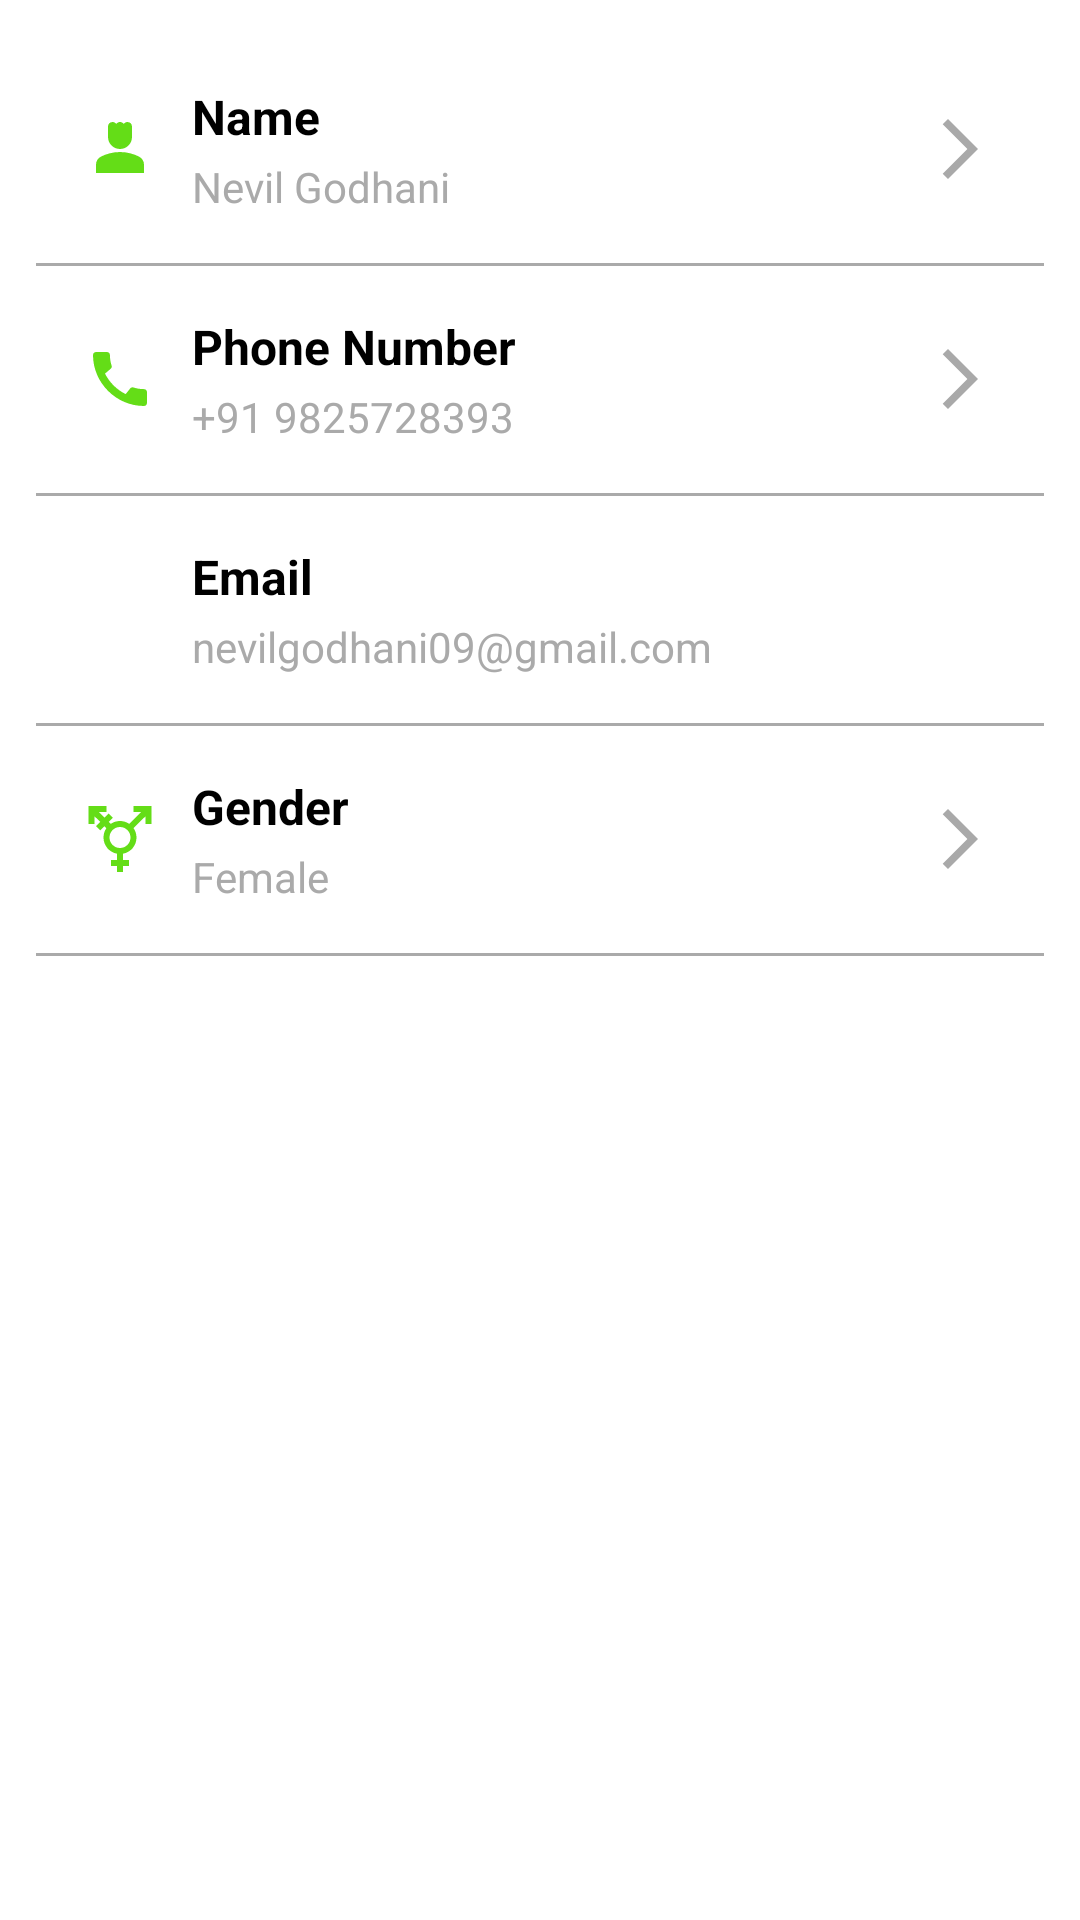

Reconstruct the res/layout file that produces this screen, plus the resources it refers to.
<!-- AndroidManifest.xml: application theme Theme.ParkEasy -->
<!-- res/layout/fragment_profile.xml -->
<?xml version="1.0" encoding="utf-8"?>
<LinearLayout xmlns:android="http://schemas.android.com/apk/res/android"
    android:layout_width="match_parent"
    android:layout_height="match_parent"
    android:orientation="vertical"
    android:background="@android:color/white"
    android:padding="12dp">

    
    <LinearLayout
        android:layout_width="match_parent"
        android:layout_height="wrap_content"
        android:orientation="horizontal"
        android:padding="16dp"
        android:id="@+id/name_linear"
        android:background="?android:attr/selectableItemBackground">

        <ImageView
            android:layout_width="24dp"
            android:layout_height="24dp"
            android:layout_gravity="center_vertical"
            android:src="@drawable/baseline_person_24" />

        <LinearLayout
            android:layout_width="0dp"
            android:layout_height="wrap_content"
            android:layout_weight="1"
            android:orientation="vertical"
            android:paddingStart="12dp">

            <TextView
                android:layout_width="wrap_content"
                android:layout_height="wrap_content"
                android:text="Name"
                android:textColor="@android:color/black"
                android:textSize="16sp"
                android:textStyle="bold" />

            <TextView
                android:id="@+id/tv_name"
                android:layout_marginTop="3dp"
                android:layout_width="wrap_content"
                android:layout_height="wrap_content"
                android:text="Nevil Godhani"
                android:textColor="@android:color/darker_gray"
                android:textSize="14sp" />
        </LinearLayout>

        <ImageView
            android:layout_width="24dp"
            android:layout_height="24dp"
            android:layout_gravity="center_vertical"
            android:src="@drawable/baseline_arrow_forward_24" />
    </LinearLayout>

    <View
        android:layout_width="match_parent"
        android:layout_height="1dp"
        android:background="@android:color/darker_gray" />

    
    <LinearLayout
        android:layout_width="match_parent"
        android:layout_height="wrap_content"
        android:orientation="horizontal"
        android:padding="16dp"
        android:id="@+id/phone_linear"
        android:background="?android:attr/selectableItemBackground">

        <ImageView
            android:layout_width="24dp"
            android:layout_height="24dp"
            android:layout_gravity="center_vertical"
            android:src="@drawable/baseline_call_24" />

        <LinearLayout
            android:layout_width="0dp"
            android:layout_height="wrap_content"
            android:layout_weight="1"
            android:orientation="vertical"
            android:paddingStart="12dp">

            <TextView
                android:layout_width="wrap_content"
                android:layout_height="wrap_content"
                android:text="Phone Number"
                android:textColor="@android:color/black"
                android:textSize="16sp"
                android:textStyle="bold" />

            <TextView
                android:id="@+id/tv_phone"
                android:layout_marginTop="3dp"
                android:layout_width="wrap_content"
                android:layout_height="wrap_content"
                android:text="+91 9825728393"
                android:textColor="@android:color/darker_gray"
                android:textSize="14sp" />
        </LinearLayout>

        <ImageView
            android:layout_width="24dp"
            android:layout_height="24dp"
            android:layout_gravity="center_vertical"
            android:src="@drawable/baseline_arrow_forward_24" />
    </LinearLayout>

    <View
        android:layout_width="match_parent"
        android:layout_height="1dp"
        android:background="@android:color/darker_gray" />

    
    <LinearLayout
        android:layout_width="match_parent"
        android:layout_height="wrap_content"
        android:orientation="horizontal"
        android:padding="16dp"
        android:background="?android:attr/selectableItemBackground">

        <ImageView
            android:layout_width="24dp"
            android:layout_height="24dp"
            android:layout_gravity="center_vertical"
            android:src="@drawable/baseline_email_24" />

        <LinearLayout
            android:layout_width="0dp"
            android:layout_height="wrap_content"
            android:layout_weight="1"
            android:orientation="vertical"
            android:paddingStart="12dp">

            <TextView
                android:layout_width="wrap_content"
                android:layout_height="wrap_content"
                android:text="Email"
                android:textColor="@android:color/black"
                android:textSize="16sp"
                android:textStyle="bold" />

            <TextView
                android:id="@+id/tv_email"
                android:layout_marginTop="3dp"
                android:layout_width="wrap_content"
                android:layout_height="wrap_content"
                android:text="nevilgodhani09@gmail.com"
                android:textColor="@android:color/darker_gray"
                android:textSize="14sp" />
        </LinearLayout>

    </LinearLayout>

    <View
        android:layout_width="match_parent"
        android:layout_height="1dp"
        android:background="@android:color/darker_gray" />

    
    <LinearLayout
        android:layout_width="match_parent"
        android:layout_height="wrap_content"
        android:orientation="horizontal"
        android:id="@+id/gender_Linear"
        android:padding="16dp"
        android:background="?android:attr/selectableItemBackground">

        <ImageView
            android:layout_width="24dp"
            android:layout_height="24dp"
            android:layout_gravity="center_vertical"
            android:src="@drawable/baseline_gender_24" />

        <LinearLayout
            android:layout_width="0dp"
            android:layout_height="wrap_content"
            android:layout_weight="1"
            android:orientation="vertical"
            android:paddingStart="12dp">

            <TextView
                android:layout_width="wrap_content"
                android:layout_height="wrap_content"
                android:text="Gender"
                android:textColor="@android:color/black"
                android:textSize="16sp"
                android:textStyle="bold" />

            <TextView
                android:id="@+id/tv_gender"
                android:layout_marginTop="3dp"
                android:layout_width="wrap_content"
                android:layout_height="wrap_content"
                android:text="Female"
                android:textColor="@android:color/darker_gray"
                android:textSize="14sp" />
        </LinearLayout>

        <ImageView
            android:layout_width="24dp"
            android:layout_height="24dp"
            android:layout_gravity="center_vertical"
            android:src="@drawable/baseline_arrow_forward_24" />
    </LinearLayout>

    <View
        android:layout_width="match_parent"
        android:layout_height="1dp"
        android:background="@android:color/darker_gray" />

</LinearLayout>
<!-- resources referenced by this layout -->
<resources>
  <!-- drawable baseline_arrow_forward_24 (drawable) -->
  <vector xmlns:android="http://schemas.android.com/apk/res/android" android:autoMirrored="true" android:height="20dp" android:tint="@color/gray" android:viewportHeight="24" android:viewportWidth="24" android:width="20dp">
        
      <path android:fillColor="@android:color/white" android:pathData="M6.23,20.23l1.77,1.77l10,-10l-10,-10l-1.77,1.77l8.23,8.23z"/>
      
  </vector>
  <!-- drawable baseline_call_24 (drawable) -->
  <vector xmlns:android="http://schemas.android.com/apk/res/android" android:height="24dp" android:tint="@color/main" android:viewportHeight="24" android:viewportWidth="24" android:width="24dp">
        
      <path android:fillColor="@android:color/white" android:pathData="M20.01,15.38c-1.23,0 -2.42,-0.2 -3.53,-0.56 -0.35,-0.12 -0.74,-0.03 -1.01,0.24l-1.57,1.97c-2.83,-1.35 -5.48,-3.9 -6.89,-6.83l1.95,-1.66c0.27,-0.28 0.35,-0.67 0.24,-1.02 -0.37,-1.11 -0.56,-2.3 -0.56,-3.53 0,-0.54 -0.45,-0.99 -0.99,-0.99H4.19C3.65,3 3,3.24 3,3.99 3,13.28 10.73,21 20.01,21c0.71,0 0.99,-0.63 0.99,-1.18v-3.45c0,-0.54 -0.45,-0.99 -0.99,-0.99z"/>
      
  </vector>
  <!-- drawable baseline_gender_24 (drawable) -->
  <vector xmlns:android="http://schemas.android.com/apk/res/android" android:height="24dp" android:tint="@color/main" android:viewportHeight="24" android:viewportWidth="24" android:width="24dp">
        
      <path android:fillColor="@android:color/white" android:pathData="M12,8c1.93,0 3.5,1.57 3.5,3.5S13.93,15 12,15s-3.5,-1.57 -3.5,-3.5S10.07,8 12,8zM16.53,8.38l3.97,-3.96V7h2V1h-6v2h2.58l-3.97,3.97C14.23,6.36 13.16,6 12,6c-1.16,0 -2.23,0.36 -3.11,0.97L8.24,6.32l1.41,-1.41L8.24,3.49L6.82,4.9L4.92,3H7.5V1h-6v6h2V4.42l1.91,1.9L3.99,7.74l1.41,1.41l1.41,-1.41l0.65,0.65C6.86,9.27 6.5,10.34 6.5,11.5c0,2.7 1.94,4.94 4.5,5.41L11,19H9v2h2v2h2v-2h2v-2h-2l0,-2.09c2.56,-0.47 4.5,-2.71 4.5,-5.41C17.5,10.34 17.14,9.27 16.53,8.38z"/>
      
  </vector>
  <!-- drawable baseline_person_24 (drawable) -->
  <vector xmlns:android="http://schemas.android.com/apk/res/android" android:height="24dp" android:tint="@color/main" android:viewportHeight="24" android:viewportWidth="24" android:width="24dp">
        
      <path android:fillColor="@color/main" android:pathData="M18.39,14.56C16.71,13.7 14.53,13 12,13c-2.53,0 -4.71,0.7 -6.39,1.56C4.61,15.07 4,16.1 4,17.22V20h16v-2.78C20,16.1 19.39,15.07 18.39,14.56z"/>
        
      <path android:fillColor="@color/main" android:pathData="M12,12c2.21,0 4,-1.79 4,-4c0,-1.37 0,-3.5 0,-3.5C16,3.67 15.33,3 14.5,3c-0.52,0 -0.98,0.27 -1.25,0.67C12.98,3.27 12.52,3 12,3s-0.98,0.27 -1.25,0.67C10.48,3.27 10.02,3 9.5,3C8.67,3 8,3.67 8,4.5c0,0 0,2.12 0,3.5C8,10.21 9.79,12 12,12z"/>
      
  </vector>
  <style name="Theme.ParkEasy" parent="Base.Theme.ParkEasy" />
  <color name="gray">#A9A9A9</color>
  <color name="main">#64DD17</color>
  <style name="Base.Theme.ParkEasy" parent="Theme.Material3.DayNight.NoActionBar">
          
           <item name="colorPrimary">@color/main</item>
      </style>
</resources>
